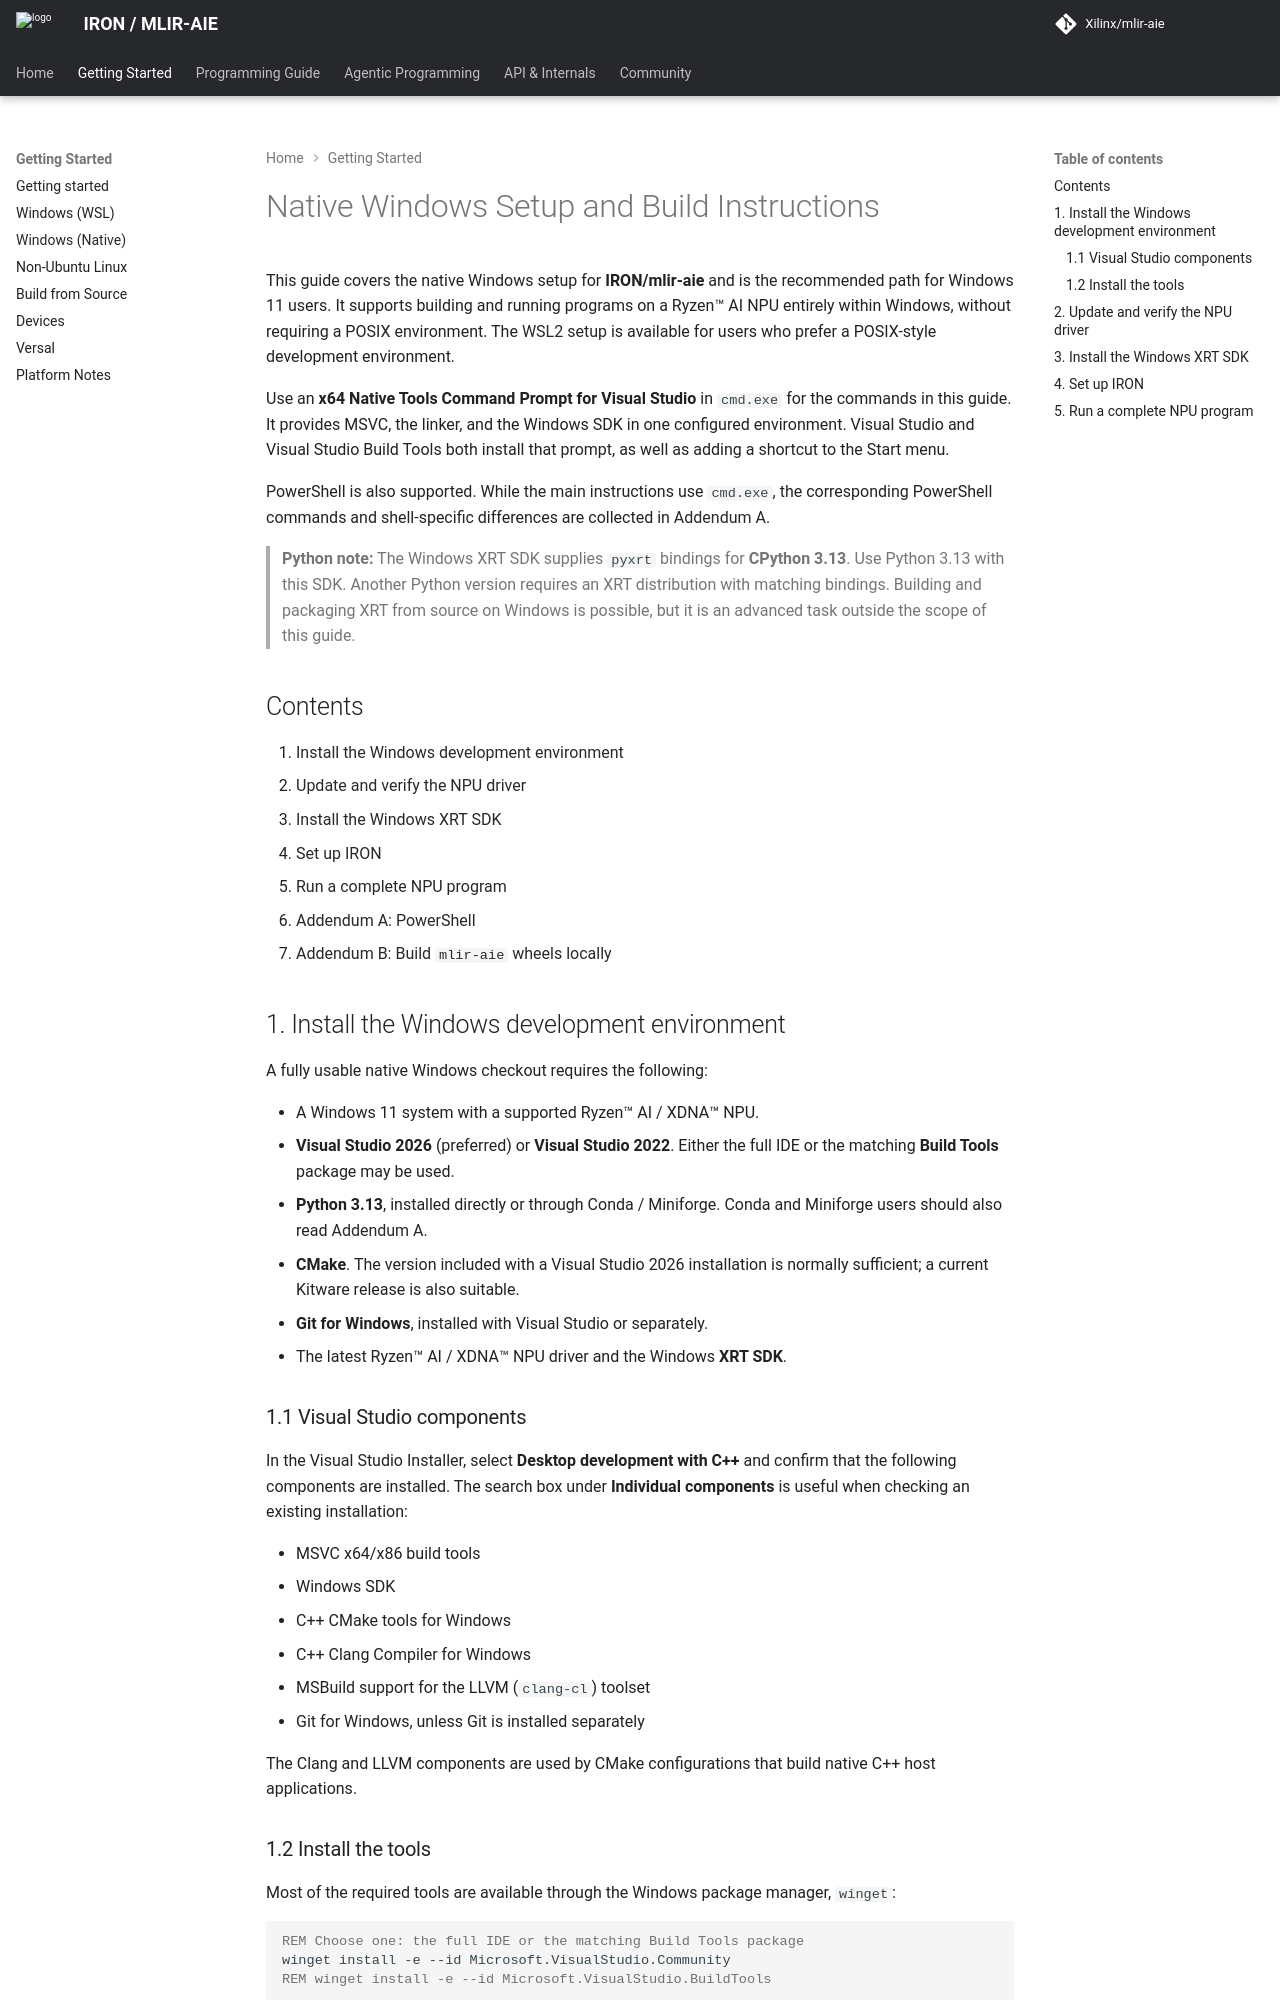

repository: Xilinx/mlir-aie · page: 1.4.3/buildHostWinNative/index.html · generator: mkdocs

<!-- Copyright (C) 2026 Advanced Micro Devices, Inc.
SPDX-License-Identifier: Apache-2.0 WITH LLVM-exception -->

# Native Windows Setup and Build Instructions

This guide covers the native Windows setup for **IRON/mlir-aie** and is the recommended path for Windows 11 users. It supports building and running programs on a Ryzen™ AI NPU entirely within Windows, without requiring a POSIX environment. The [WSL2 setup](buildHostWin.md) is available for users who prefer a POSIX-style development environment.

Use an **x64 Native Tools Command Prompt for Visual Studio** in `cmd.exe` for the commands in this guide. It provides MSVC, the linker, and the Windows SDK in one configured environment. Visual Studio and Visual Studio Build Tools both install that prompt, as well as adding a shortcut to the Start menu.

PowerShell is also supported. While the main instructions use `cmd.exe`, the corresponding PowerShell commands and shell-specific differences are collected in [Addendum A](#addendum-a-powershell).

> **Python note:** The Windows XRT SDK supplies `pyxrt` bindings for **CPython 3.13**. Use Python 3.13 with this SDK. Another Python version requires an XRT distribution with matching bindings. Building and packaging XRT from source on Windows is possible, but it is an advanced task outside the scope of this guide.

## Contents

1. [Install the Windows development environment](#1-install-the-windows-development-environment)
2. [Update and verify the NPU driver](#2-update-and-verify-the-npu-driver)
3. [Install the Windows XRT SDK](#3-install-the-windows-xrt-sdk)
4. [Set up IRON](#4-set-up-iron)
5. [Run a complete NPU program](#5-run-a-complete-npu-program)
6. [Addendum A: PowerShell](#addendum-a-powershell)
7. [Addendum B: Build `mlir-aie` wheels locally](#addendum-b-build-mlir-aie-wheels-locally)
8. [Addendum C: Build from source and run the tests](#addendum-c-build-from-source-and-run-the-tests)

## 1. Install the Windows development environment

A fully usable native Windows checkout requires the following:

- A Windows 11 system with a supported Ryzen™ AI / XDNA™ NPU.
- **Visual Studio 2026** (preferred) or **Visual Studio 2022**. Either the full IDE or the matching **Build Tools** package may be used.
- **Python 3.13**, installed directly or through Conda / Miniforge. Conda and Miniforge users should also read [Addendum A](#addendum-a-powershell).
- **CMake**. The version included with a Visual Studio 2026 installation is normally sufficient; a current Kitware release is also suitable.
- **Git for Windows**, installed with Visual Studio or separately.
- The latest Ryzen™ AI / XDNA™ NPU driver and the Windows **XRT SDK**.

### 1.1 Visual Studio components

In the Visual Studio Installer, select **Desktop development with C++** and confirm that the following components are installed. The search box under **Individual components** is useful when checking an existing installation:

- MSVC x64/x86 build tools
- Windows SDK
- C++ CMake tools for Windows
- C++ Clang Compiler for Windows
- MSBuild support for the LLVM (`clang-cl`) toolset
- Git for Windows, unless Git is installed separately

The Clang and LLVM components are used by CMake configurations that build native C++ host applications.

### 1.2 Install the tools

Most of the required tools are available through the Windows package manager, `winget`:

```bat
REM Choose one: the full IDE or the matching Build Tools package
winget install -e --id Microsoft.VisualStudio.Community
REM winget install -e --id Microsoft.VisualStudio.BuildTools

REM Python 3.13 (CPython)
winget install -e --id Python.Python.3.13

REM CMake
winget install -e --id Kitware.CMake

REM Git (optional unless not selected in the Visual Studio installer)
winget install -e --id Git.Git
```

The same tools may be downloaded directly:

- [Visual Studio](https://visualstudio.microsoft.com/downloads/)
- [Python](https://www.python.org/downloads/windows/)
- [CMake](https://cmake.org/download/)
- [Git](https://git-scm.com/download/win)


## 2. Update and verify the NPU driver

Ryzen™ AI / XDNA™ chipset driver updates are distributed through the AMD™ Software / Adrenalin™ application. Install the latest driver available for the system, then verify that the NPU is accessible:

```bat
"C:\Windows\System32\AMD\xrt-smi.exe" examine
```

NPU Driver Version **32.0.20101.3760** (XRT Version **2.21.0**) is the minimum supported by this repository on Windows. Older versions may work in many cases, but they are not recommended.

## 3. Install the Windows XRT SDK

The Windows XRT SDK provides the headers, import libraries, tools, and `pyxrt` bindings used by native host applications and Python JIT designs.

Download the SDK:

```text
https://github.com/Xilinx/XRT/releases/download/2.21.75/xrt_windows_sdk.zip
```

Extract the archive so that its `xrt_sdk\xrt` directory becomes:

```text
C:\Xilinx\XRT
```

> `C:\Xilinx\XRT` is the canonical location. A different location is also supported; pass it to `iron_setup.py` in the next section. The generated activation helpers retain the selected path, so it does not need to be supplied again in each shell.
